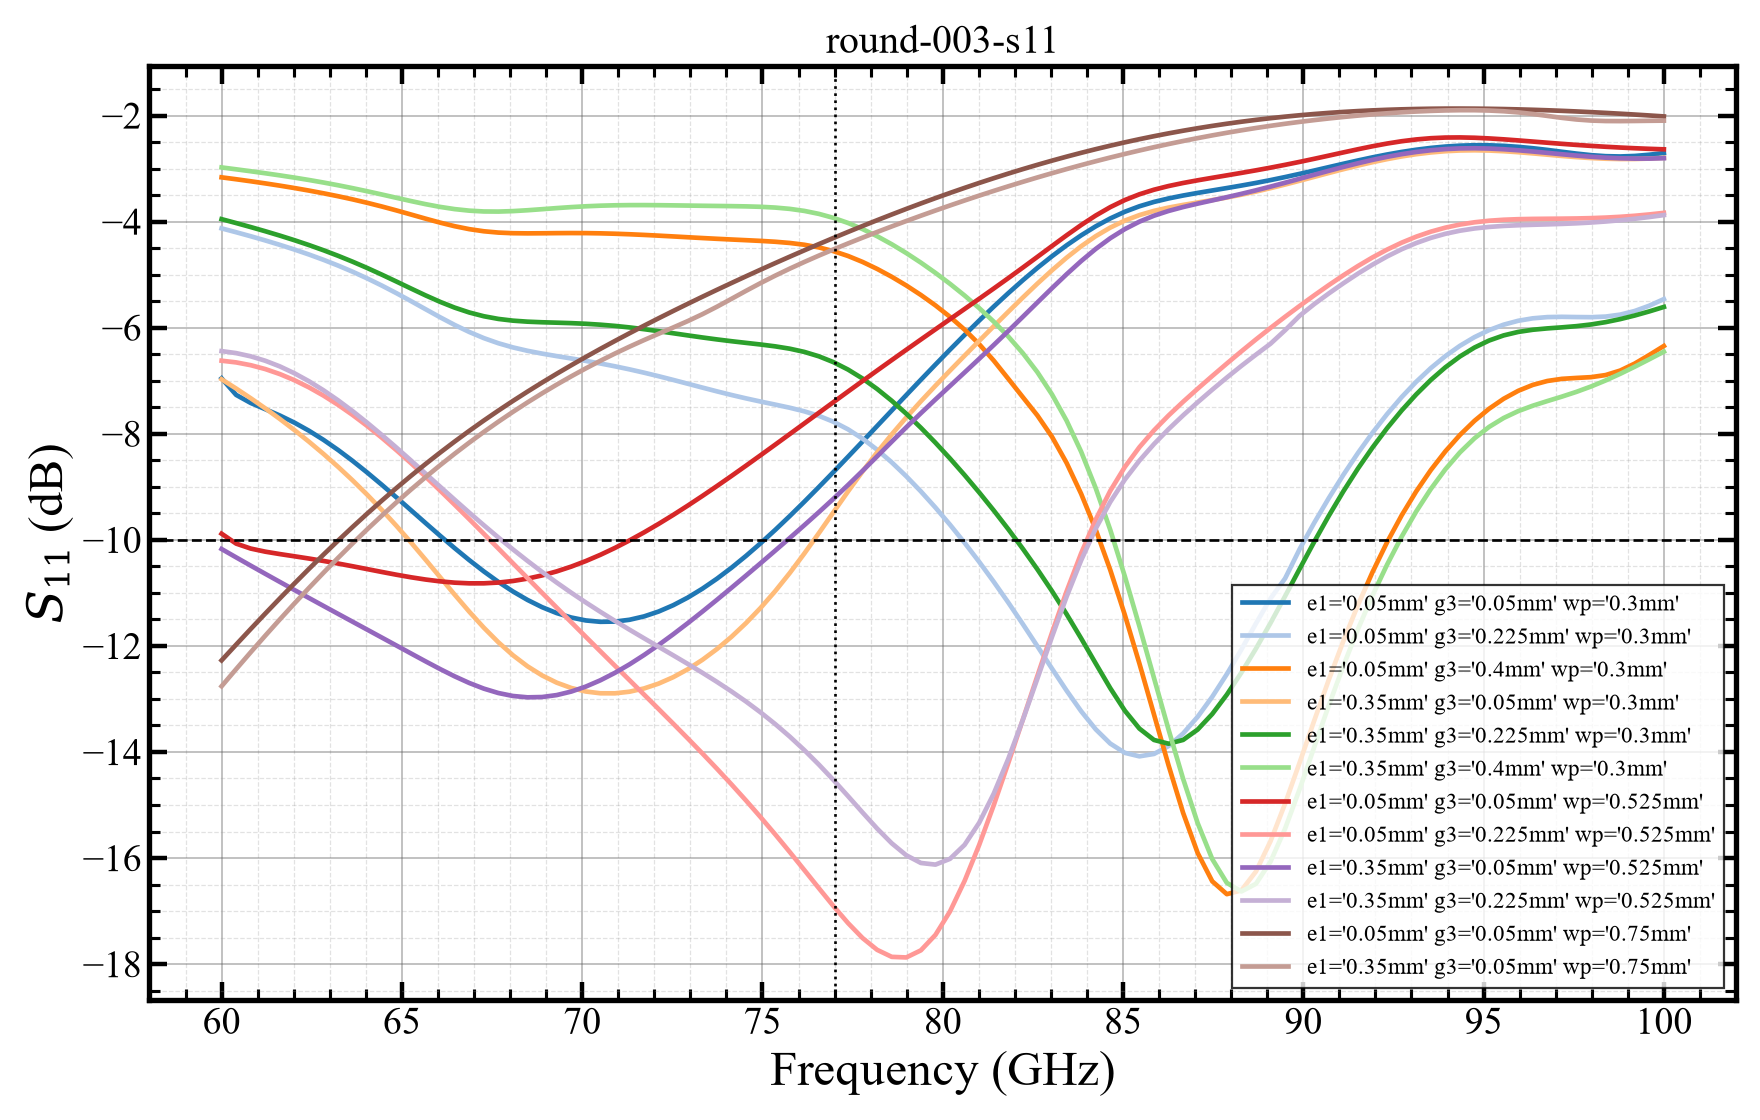

The table this chart was drawn from, first rows:
freq_ghz, variation, s11_db
60, e1='0.05mm' g3='0.05mm' wp='0.3mm', -6.955
60.4, e1='0.05mm' g3='0.05mm' wp='0.3mm', -7.268
60.81, e1='0.05mm' g3='0.05mm' wp='0.3mm', -7.42
61.21, e1='0.05mm' g3='0.05mm' wp='0.3mm', -7.537
61.62, e1='0.05mm' g3='0.05mm' wp='0.3mm', -7.657
62.02, e1='0.05mm' g3='0.05mm' wp='0.3mm', -7.791
62.42, e1='0.05mm' g3='0.05mm' wp='0.3mm', -7.944
62.83, e1='0.05mm' g3='0.05mm' wp='0.3mm', -8.116
63.23, e1='0.05mm' g3='0.05mm' wp='0.3mm', -8.307
63.64, e1='0.05mm' g3='0.05mm' wp='0.3mm', -8.513
64.04, e1='0.05mm' g3='0.05mm' wp='0.3mm', -8.733
64.44, e1='0.05mm' g3='0.05mm' wp='0.3mm', -8.963
64.85, e1='0.05mm' g3='0.05mm' wp='0.3mm', -9.2
65.25, e1='0.05mm' g3='0.05mm' wp='0.3mm', -9.442
65.66, e1='0.05mm' g3='0.05mm' wp='0.3mm', -9.684
66.06, e1='0.05mm' g3='0.05mm' wp='0.3mm', -9.923
66.46, e1='0.05mm' g3='0.05mm' wp='0.3mm', -10.16
66.87, e1='0.05mm' g3='0.05mm' wp='0.3mm', -10.38
67.27, e1='0.05mm' g3='0.05mm' wp='0.3mm', -10.6
67.68, e1='0.05mm' g3='0.05mm' wp='0.3mm', -10.79
68.08, e1='0.05mm' g3='0.05mm' wp='0.3mm', -10.97
68.48, e1='0.05mm' g3='0.05mm' wp='0.3mm', -11.13
68.89, e1='0.05mm' g3='0.05mm' wp='0.3mm', -11.27
69.29, e1='0.05mm' g3='0.05mm' wp='0.3mm', -11.38
69.7, e1='0.05mm' g3='0.05mm' wp='0.3mm', -11.46
70.1, e1='0.05mm' g3='0.05mm' wp='0.3mm', -11.52
70.51, e1='0.05mm' g3='0.05mm' wp='0.3mm', -11.55
70.91, e1='0.05mm' g3='0.05mm' wp='0.3mm', -11.54
71.31, e1='0.05mm' g3='0.05mm' wp='0.3mm', -11.51
71.72, e1='0.05mm' g3='0.05mm' wp='0.3mm', -11.44
72.12, e1='0.05mm' g3='0.05mm' wp='0.3mm', -11.35
72.53, e1='0.05mm' g3='0.05mm' wp='0.3mm', -11.23
72.93, e1='0.05mm' g3='0.05mm' wp='0.3mm', -11.09
73.33, e1='0.05mm' g3='0.05mm' wp='0.3mm', -10.92
73.74, e1='0.05mm' g3='0.05mm' wp='0.3mm', -10.73
74.14, e1='0.05mm' g3='0.05mm' wp='0.3mm', -10.53
74.55, e1='0.05mm' g3='0.05mm' wp='0.3mm', -10.3
74.95, e1='0.05mm' g3='0.05mm' wp='0.3mm', -10.06
75.35, e1='0.05mm' g3='0.05mm' wp='0.3mm', -9.813
75.76, e1='0.05mm' g3='0.05mm' wp='0.3mm', -9.552
76.16, e1='0.05mm' g3='0.05mm' wp='0.3mm', -9.282
76.57, e1='0.05mm' g3='0.05mm' wp='0.3mm', -9.004
76.97, e1='0.05mm' g3='0.05mm' wp='0.3mm', -8.721
77.37, e1='0.05mm' g3='0.05mm' wp='0.3mm', -8.434
77.78, e1='0.05mm' g3='0.05mm' wp='0.3mm', -8.145
78.18, e1='0.05mm' g3='0.05mm' wp='0.3mm', -7.853
78.59, e1='0.05mm' g3='0.05mm' wp='0.3mm', -7.562
78.99, e1='0.05mm' g3='0.05mm' wp='0.3mm', -7.271
79.39, e1='0.05mm' g3='0.05mm' wp='0.3mm', -6.982
79.8, e1='0.05mm' g3='0.05mm' wp='0.3mm', -6.696
80.2, e1='0.05mm' g3='0.05mm' wp='0.3mm', -6.414
80.61, e1='0.05mm' g3='0.05mm' wp='0.3mm', -6.137
81.01, e1='0.05mm' g3='0.05mm' wp='0.3mm', -5.867
81.41, e1='0.05mm' g3='0.05mm' wp='0.3mm', -5.604
81.82, e1='0.05mm' g3='0.05mm' wp='0.3mm', -5.349
82.22, e1='0.05mm' g3='0.05mm' wp='0.3mm', -5.105
82.63, e1='0.05mm' g3='0.05mm' wp='0.3mm', -4.873
83.03, e1='0.05mm' g3='0.05mm' wp='0.3mm', -4.653
83.43, e1='0.05mm' g3='0.05mm' wp='0.3mm', -4.448
83.84, e1='0.05mm' g3='0.05mm' wp='0.3mm', -4.26
... 1,140 more rows
